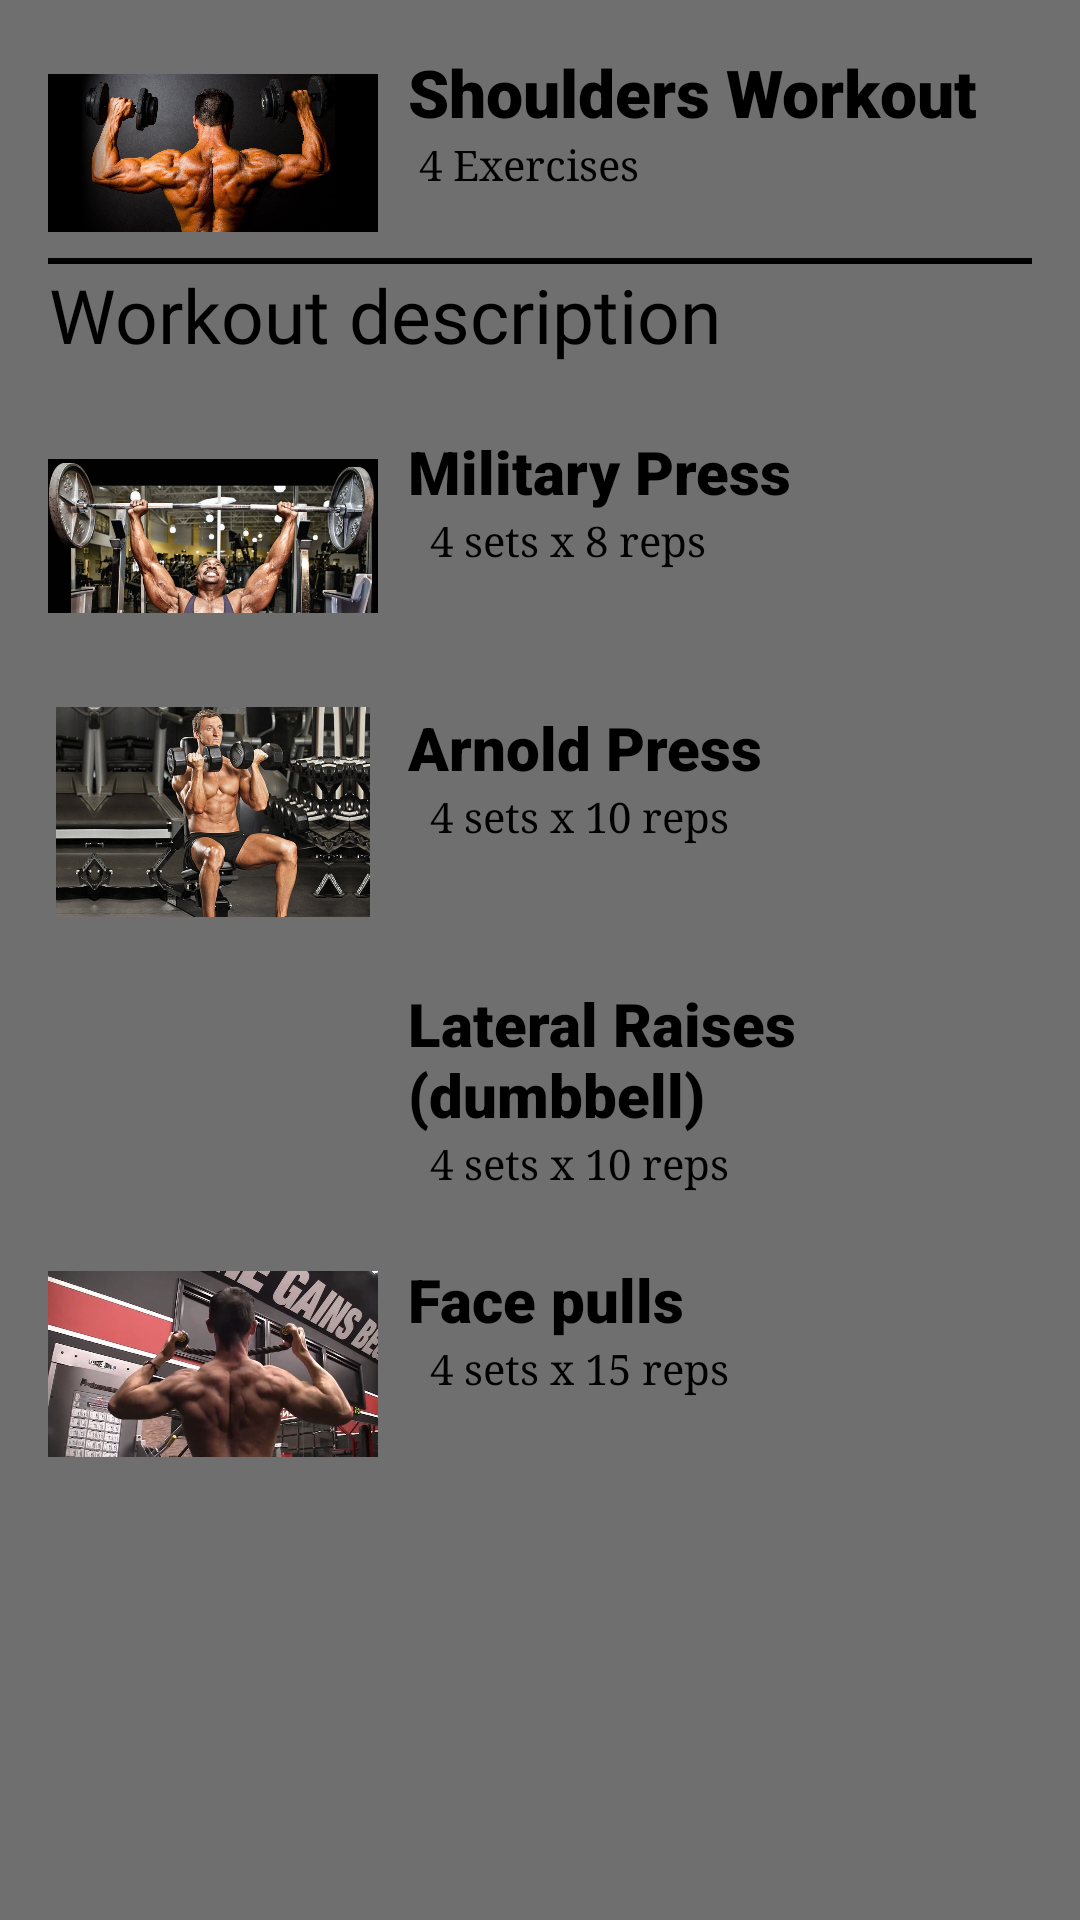

Here is an Android app screen rendered from its layout file. Give the layout XML and the strings, colors and styles it references.
<!-- AndroidManifest.xml: application theme Theme.FitnessApp3 -->
<!-- res/layout/activity_shoulders.xml -->
<?xml version="1.0" encoding="utf-8"?>
<androidx.constraintlayout.widget.ConstraintLayout xmlns:android="http://schemas.android.com/apk/res/android"
    xmlns:app="http://schemas.android.com/apk/res-auto"
    xmlns:tools="http://schemas.android.com/tools"
    android:layout_width="match_parent"
    android:layout_height="match_parent"
    android:background="@color/colorView"
    tools:context=".MainActivity">


    <LinearLayout
        android:id="@+id/StartPage"
        android:layout_width="match_parent"
        android:layout_height="wrap_content"
        android:layout_marginStart="16dp"
        android:layout_marginLeft="16dp"
        android:layout_marginEnd="16dp"
        android:layout_marginRight="16dp"
        android:layout_marginTop="16dp"
        android:orientation="horizontal"
        app:layout_constraintEnd_toEndOf="parent"
        app:layout_constraintStart_toStartOf="parent"
        app:layout_constraintTop_toTopOf="parent">

        <ImageView

            android:layout_width="110dp"
            android:layout_height="70dp"
            android:src="@drawable/sholders" />

        <LinearLayout
            android:layout_width="match_parent"
            android:layout_height="match_parent"
            android:layout_marginLeft="10dp"
            android:orientation="vertical">

            <TextView
                android:id="@+id/Title"
                android:layout_width="wrap_content"
                android:layout_height="wrap_content"
                android:fontFamily="sans-serif-black"
                android:text="Shoulders Workout"
                android:textColor="@color/black"
                android:textSize="22dp" />

            <TextView
                android:id="@+id/TitleSub"
                android:layout_width="wrap_content"
                android:layout_height="wrap_content"
                android:fontFamily="serif"
                android:text=" 4 Exercises"
                android:textColor="@color/black"
                android:textSize="14dp" />
        </LinearLayout>
    </LinearLayout>

    <View
        android:id="@+id/divPage"
        android:layout_width="match_parent"
        android:layout_height="2dp"
        android:layout_marginStart="16dp"
        android:layout_marginLeft="16dp"
        android:layout_marginEnd="16dp"
        android:layout_marginRight="16dp"
        android:background="@color/black"
        app:layout_constraintEnd_toEndOf="parent"
        app:layout_constraintStart_toStartOf="parent"
        app:layout_constraintTop_toBottomOf="@+id/StartPage" />

    <TextView
        android:id="@+id/description"
        android:layout_width="wrap_content"
        android:layout_height="wrap_content"
        android:layout_marginStart="16dp"
        android:layout_marginLeft="16dp"
        android:fontFamily="@font/bungee"
        android:gravity="center"
        android:text="Workout description"
        android:textAlignment="center"
        android:textColor="@color/black"
        android:textSize="25sp"
        app:layout_constraintStart_toStartOf="parent"
        app:layout_constraintTop_toBottomOf="@+id/divPage"
        app:layout_editor_absoluteY="237dp"
        tools:ignore="MissingConstraints" />

    <LinearLayout
        android:id="@+id/Ex1"
        android:layout_width="match_parent"
        android:layout_height="wrap_content"
        android:layout_marginStart="16dp"
        android:layout_marginLeft="16dp"
        android:layout_marginTop="22dp"
        android:layout_marginEnd="16dp"
        android:layout_marginRight="16dp"
        android:orientation="horizontal"
        app:layout_constraintEnd_toEndOf="parent"
        app:layout_constraintStart_toStartOf="parent"
        app:layout_constraintTop_toBottomOf="@+id/description">

        <ImageView
            android:layout_width="110dp"
            android:layout_height="70dp"
            android:src="@drawable/military_press" />

        <LinearLayout
            android:layout_width="match_parent"
            android:layout_height="match_parent"
            android:layout_marginLeft="10dp"
            android:orientation="vertical">

            <TextView
                android:id="@+id/Ex1Title"
                android:layout_width="wrap_content"
                android:layout_height="wrap_content"
                android:fontFamily="sans-serif-black"
                android:text="Military Press"
                android:textColor="@color/black"
                android:textSize="20sp" />

            <TextView
                android:id="@+id/Ex1TitleSub"
                android:layout_width="wrap_content"
                android:layout_height="wrap_content"
                android:fontFamily="serif"
                android:text="  4 sets x 8 reps"
                android:textColor="@color/black"
                android:textSize="14sp" />
        </LinearLayout>
    </LinearLayout>

    <LinearLayout
        android:id="@+id/Ex2"
        android:layout_width="match_parent"
        android:layout_height="wrap_content"
        android:layout_marginStart="16dp"
        android:layout_marginLeft="16dp"
        android:layout_marginTop="22dp"
        android:layout_marginEnd="16dp"
        android:layout_marginRight="16dp"
        android:orientation="horizontal"
        app:layout_constraintEnd_toEndOf="parent"
        app:layout_constraintStart_toStartOf="parent"
        app:layout_constraintTop_toBottomOf="@+id/Ex1">

        <ImageView
            android:layout_width="110dp"
            android:layout_height="70dp"
            android:src="@drawable/arnold_press" />

        <LinearLayout
            android:layout_width="match_parent"
            android:layout_height="match_parent"
            android:layout_marginLeft="10dp"
            android:orientation="vertical">

            <TextView
                android:id="@+id/Ex2Title"
                android:layout_width="wrap_content"
                android:layout_height="wrap_content"
                android:fontFamily="sans-serif-black"
                android:text="Arnold Press"
                android:textColor="@color/black"
                android:textSize="20sp" />

            <TextView
                android:id="@+id/Ex2TitleSub"
                android:layout_width="wrap_content"
                android:layout_height="wrap_content"
                android:fontFamily="serif"
                android:text="  4 sets x 10 reps"
                android:textColor="@color/black"
                android:textSize="14sp" />
        </LinearLayout>
    </LinearLayout>

    <LinearLayout
        android:id="@+id/Ex3"
        android:layout_width="match_parent"
        android:layout_height="wrap_content"
        android:layout_marginStart="16dp"
        android:layout_marginLeft="16dp"
        android:layout_marginTop="22dp"
        android:layout_marginEnd="16dp"
        android:layout_marginRight="16dp"
        android:orientation="horizontal"
        app:layout_constraintEnd_toEndOf="parent"
        app:layout_constraintStart_toStartOf="parent"
        app:layout_constraintTop_toBottomOf="@+id/Ex2">

        <ImageView
            android:layout_width="110dp"
            android:layout_height="70dp"
            android:src="@drawable/lateral_raise" />

        <LinearLayout
            android:layout_width="match_parent"
            android:layout_height="match_parent"
            android:layout_marginLeft="10dp"
            android:orientation="vertical">

            <TextView
                android:id="@+id/Ex3Title"
                android:layout_width="wrap_content"
                android:layout_height="wrap_content"
                android:fontFamily="sans-serif-black"
                android:text="Lateral Raises (dumbbell)"
                android:textColor="@color/black"
                android:textSize="20sp" />

            <TextView
                android:id="@+id/Ex3TitleSub"
                android:layout_width="wrap_content"
                android:layout_height="wrap_content"
                android:fontFamily="serif"
                android:text="  4 sets x 10 reps"
                android:textColor="@color/black"
                android:textSize="14dp" />
        </LinearLayout>
    </LinearLayout>

    <LinearLayout
        android:id="@+id/Ex4"
        android:layout_width="match_parent"
        android:layout_height="wrap_content"
        android:layout_marginStart="16dp"
        android:layout_marginLeft="16dp"
        android:layout_marginTop="22dp"
        android:layout_marginEnd="16dp"
        android:layout_marginRight="16dp"
        android:orientation="horizontal"
        app:layout_constraintEnd_toEndOf="parent"
        app:layout_constraintStart_toStartOf="parent"
        app:layout_constraintTop_toBottomOf="@+id/Ex3">

        <ImageView
            android:layout_width="110dp"
            android:layout_height="70dp"
            android:src="@drawable/face_pull" />

        <LinearLayout
            android:layout_width="match_parent"
            android:layout_height="match_parent"
            android:layout_marginLeft="10dp"
            android:orientation="vertical">

            <TextView
                android:id="@+id/Ex4Title"
                android:layout_width="wrap_content"
                android:layout_height="wrap_content"
                android:fontFamily="sans-serif-black"
                android:text="Face pulls"
                android:textColor="@color/black"
                android:textSize="20sp" />

            <TextView
                android:id="@+id/Ex4TitleSub"
                android:layout_width="wrap_content"
                android:layout_height="wrap_content"
                android:fontFamily="serif"
                android:text="  4 sets x 15 reps"
                android:textColor="@color/black"
                android:textSize="14sp" />
        </LinearLayout>
    </LinearLayout>



</androidx.constraintlayout.widget.ConstraintLayout>
<!-- resources referenced by this layout -->
<resources>
  <color name="black">#FF000000</color>
  <color name="colorView">#706F6F</color>
  <!-- drawable arnold_press: jpg bitmap (drawable, 110875 bytes) -->
  <!-- drawable face_pull: jpg bitmap (drawable, 78009 bytes) -->
  <!-- drawable military_press: jpg bitmap (drawable, 206376 bytes) -->
  <!-- drawable sholders: jpg bitmap (drawable, 200689 bytes) -->
  <style name="Theme.FitnessApp3" parent="Theme.MaterialComponents.DayNight.DarkActionBar">
          
          <item name="colorPrimary">@color/purple_500</item>
          <item name="colorPrimaryVariant">@color/purple_700</item>
          <item name="colorOnPrimary">@color/white</item>
          
          <item name="colorSecondary">@color/teal_200</item>
          <item name="colorSecondaryVariant">@color/teal_700</item>
          <item name="colorOnSecondary">@color/black</item>
          
          <item name="android:statusBarColor" tools:targetApi="l">?attr/colorPrimaryVariant</item>
          
      </style>
  <color name="purple_500">#FF6200EE</color>
  <color name="purple_700">#FF3700B3</color>
  <color name="white">#FFFFFFFF</color>
  <color name="teal_200">#FF03DAC5</color>
  <color name="teal_700">#FF018786</color>
</resources>
